Run: headless pygame with SDL's dummy video driver; simulated clock (each Clock.tick advances the game by its frame time, no real sleeping); random seed 0; keys injected as events and as key.get_pressed() state; mouse plan: one left click at the window centre at the start of phase 2, then a move to the lower-right quarter at the start of phase 3.
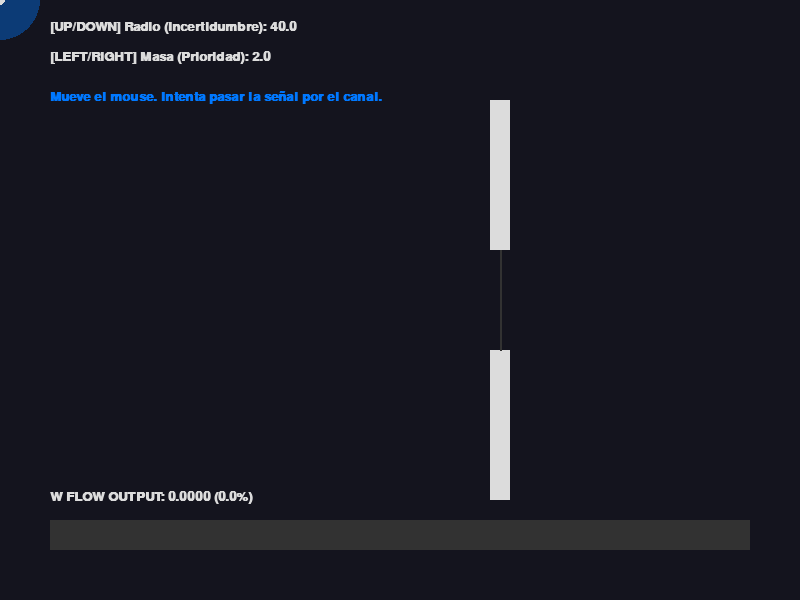
Frame 1 of 4 · flips 1–60 · no input
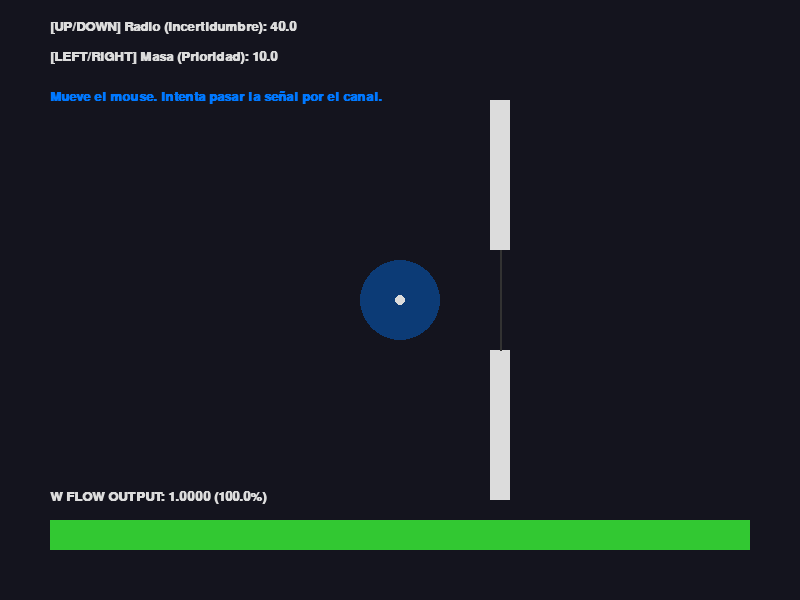
Frame 2 of 4 · flips 61–180 · clicked the window centre · tapped SPACE, RETURN · held RIGHT (→), D
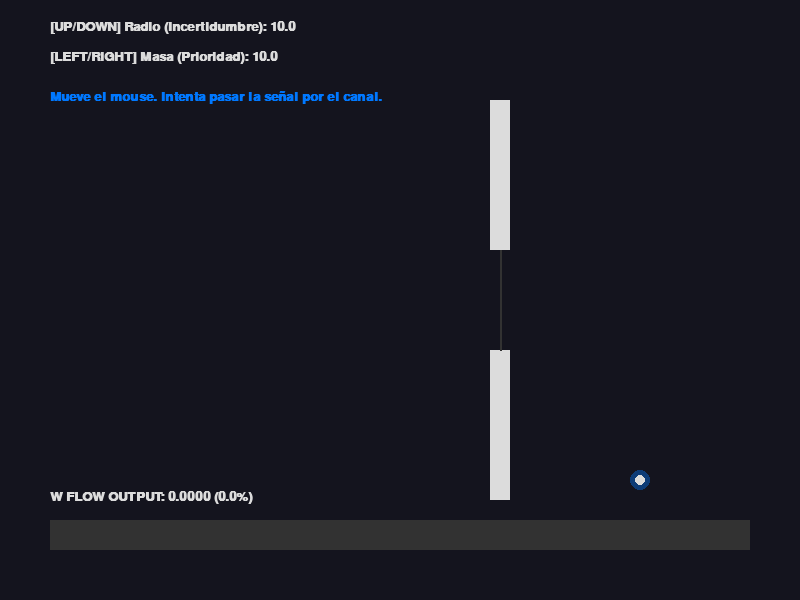
Frame 3 of 4 · flips 181–300 · moved the mouse to the lower-right quarter · held DOWN (↓), S
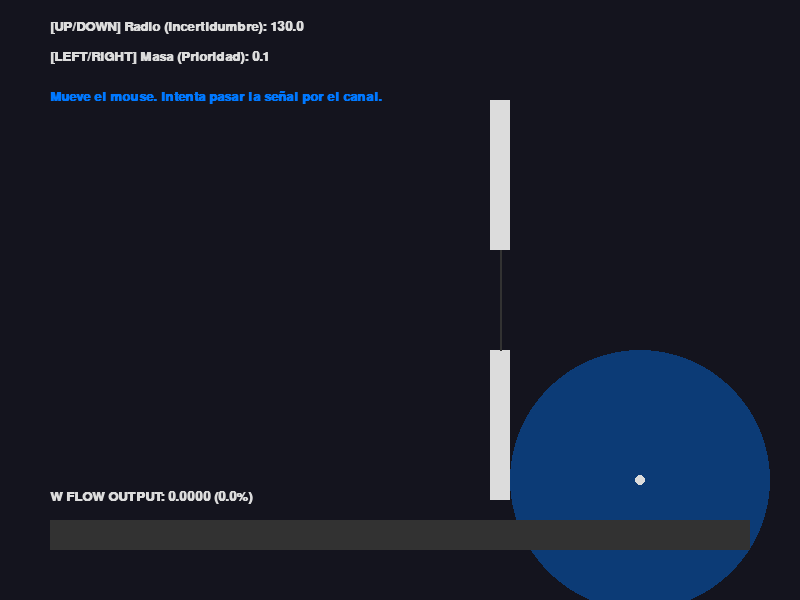
Frame 4 of 4 · flips 301–420 · held LEFT (←), A, UP (↑), W

The pygame program that drew these frames:

import pygame
import math

# --- CONFIGURACIÓN DE W SYSTEMS ---
ANCHO, ALTO = 800, 600
FPS = 60

# Colores "Corporativos" W
NEGRO_FONDO = (20, 20, 30) # Gris oscuro aséptico
BLANCO_TITANIO = (220, 220, 220)
AZUL_W = (0, 120, 255) # Color de la "Intención"
ROJO_FILTRADO = (200, 50, 50) # Cuando la lógica bloquea
VERDE_FLUJO = (50, 200, 50)   # Cuando la lógica pasa

# Inicializar Pygame
pygame.init()
pantalla = pygame.display.set_mode((ANCHO, ALTO))
pygame.display.set_caption("W Systems - Volumetric Logic Proof of Concept")
reloj = pygame.time.Clock()
fuente_ui = pygame.font.SysFont("monospace", 20, bold=True)

# --- CLASES DE LA LÓGICA VOLUMÉTRICA ---

class WSphere:
    def __init__(self, x, y, radius, mass):
        self.x = x
        self.y = y
        self.radius = radius  # Incertidumbre (Volumen)
        self.mass = mass      # Prioridad (Inercia)

    def dibujar(self, superficie):
        # Dibujamos el "Volumen de Incertidumbre" con transparencia
        superficie_transparente = pygame.Surface((self.radius * 2, self.radius * 2), pygame.SRCALPHA)
        pygame.draw.circle(superficie_transparente, (AZUL_W[0], AZUL_W[1], AZUL_W[2], 100), (self.radius, self.radius), self.radius)
        superficie.blit(superficie_transparente, (self.x - self.radius, self.y - self.radius))
        
        # Dibujamos el "Centro de Intención" sólido
        pygame.draw.circle(superficie, BLANCO_TITANIO, (self.x, self.y), 5)

class VolumetricGate:
    def __init__(self, x, y, aperture):
        self.x = x
        self.y = y
        self.aperture = aperture # Ancho del canal

    def dibujar(self, superficie):
        # Dibujamos el canal como dos bloques físicos
        grosor_bloque = 20
        alto_bloque = 150
        
        # Bloque superior
        pygame.draw.rect(superficie, BLANCO_TITANIO, (self.x - grosor_bloque//2, self.y - self.aperture - alto_bloque, grosor_bloque, alto_bloque))
        # Bloque inferior
        pygame.draw.rect(superficie, BLANCO_TITANIO, (self.x - grosor_bloque//2, self.y + self.aperture, grosor_bloque, alto_bloque))
        
        # Línea central del canal (guía visual)
        pygame.draw.line(superficie, (50, 50, 50), (self.x, self.y - self.aperture), (self.x, self.y + self.aperture), 2)

# --- EL NÚCLEO MATEMÁTICO (La "Tostadora" Logic) ---
def calcular_flujo_w(esfera, puerta):
    # 1. Distancia Euclidiana simple (barata de calcular)
    dist_x = abs(esfera.x - puerta.x)
    # Solo nos importa la distancia en el eje del canal para esta demo simple
    
    # 2. Interferencia Geométrica: ¿El volumen de incertidumbre cabe en la apertura?
    # Si el radio de la esfera es mayor que la distancia al borde del canal, hay solapamiento.
    # Calculamos el margen que queda entre el centro de la esfera y el borde del canal
    margen_disponible = puerta.aperture - abs(esfera.y - puerta.y)
    
    # Si el radio de la esfera es menor que el margen, pasa limpio. Si es mayor, hay "fricción".
    # Esta fórmula calcula qué porcentaje del "volumen" logra pasar.
    # Usamos max(0, ...) para que no dé negativo.
    interferencia = max(0, margen_disponible / esfera.radius) if esfera.radius > 0 else 0

    # 3. Factor de Masa (Prioridad):
    # Una masa alta puede "forzar" el paso incluso con interferencia.
    # Una masa baja (ruido) es filtrada fácilmente.
    factor_masa = math.log1p(esfera.mass) # Usamos log para suavizar el efecto

    flujo_final = interferencia * factor_masa
    
    # Normalizamos a 0.0 - 1.0 para visualizar
    return min(1.0, flujo_final)

# --- BUCLE PRINCIPAL DEL JUEGO ---

# Inicializar objetos
mi_esfera = WSphere(ANCHO//4, ALTO//2, radius=40.0, mass=2.0)
la_puerta = VolumetricGate(ANCHO//2 + 100, ALTO//2, aperture=50.0)
flujo_actual = 0.0

ejecutando = True
while ejecutando:
    # 1. Manejo de Eventos (Input)
    for evento in pygame.event.get():
        if evento.type == pygame.QUIT:
            ejecutando = False

    # Control de la esfera con el mouse
    mouse_pos = pygame.mouse.get_pos()
    mi_esfera.x, mi_esfera.y = mouse_pos

    # Control de parámetros W con teclado
    teclas = pygame.key.get_pressed()
    # Flechas ARRIBA/ABAJO cambian el RADIO (Incertidumbre/Ruido)
    if teclas[pygame.K_UP]: mi_esfera.radius = min(150, mi_esfera.radius + 1)
    if teclas[pygame.K_DOWN]: mi_esfera.radius = max(10, mi_esfera.radius - 1)
    # Flechas IZQ/DER cambian la MASA (Prioridad/Inercia)
    if teclas[pygame.K_RIGHT]: mi_esfera.mass = min(10.0, mi_esfera.mass + 0.1)
    if teclas[pygame.K_LEFT]: mi_esfera.mass = max(0.1, mi_esfera.mass - 0.1)

    # 2. ACTUALIZAR LÓGICA (El Cerebro W)
    # Aquí ocurre la magia: una sola línea de matemática decide todo.
    flujo_actual = calcular_flujo_w(mi_esfera, la_puerta)

    # 3. DIBUJAR (Render)
    pantalla.fill(NEGRO_FONDO)

    la_puerta.dibujar(pantalla)
    mi_esfera.dibujar(pantalla)

    # --- DIBUJAR UI (Dashboard W) ---
    # Barra de Flujo (Output del sistema)
    color_barra = VERDE_FLUJO if flujo_actual > 0.8 else (ROJO_FILTRADO if flujo_actual < 0.3 else AZUL_W)
    pygame.draw.rect(pantalla, (50, 50, 50), (50, ALTO - 80, ANCHO - 100, 30)) # Fondo barra
    pygame.draw.rect(pantalla, color_barra, (50, ALTO - 80, (ANCHO - 100) * flujo_actual, 30)) # Relleno barra
    
    texto_flujo = fuente_ui.render(f"W FLOW OUTPUT: {flujo_actual:.4f} ({flujo_actual*100:.1f}%)", True, BLANCO_TITANIO)
    pantalla.blit(texto_flujo, (50, ALTO - 110))

    # Textos de Parámetros
    info_radio = fuente_ui.render(f"[UP/DOWN] Radio (Incertidumbre): {mi_esfera.radius:.1f}", True, BLANCO_TITANIO)
    info_masa = fuente_ui.render(f"[LEFT/RIGHT] Masa (Prioridad): {mi_esfera.mass:.1f}", True, BLANCO_TITANIO)
    instrucciones = fuente_ui.render("Mueve el mouse. Intenta pasar la señal por el canal.", True, AZUL_W)

    pantalla.blit(info_radio, (50, 20))
    pantalla.blit(info_masa, (50, 50))
    pantalla.blit(instrucciones, (50, 90))

    # Actualizar pantalla
    pygame.display.flip()
    reloj.tick(FPS)

pygame.quit()
